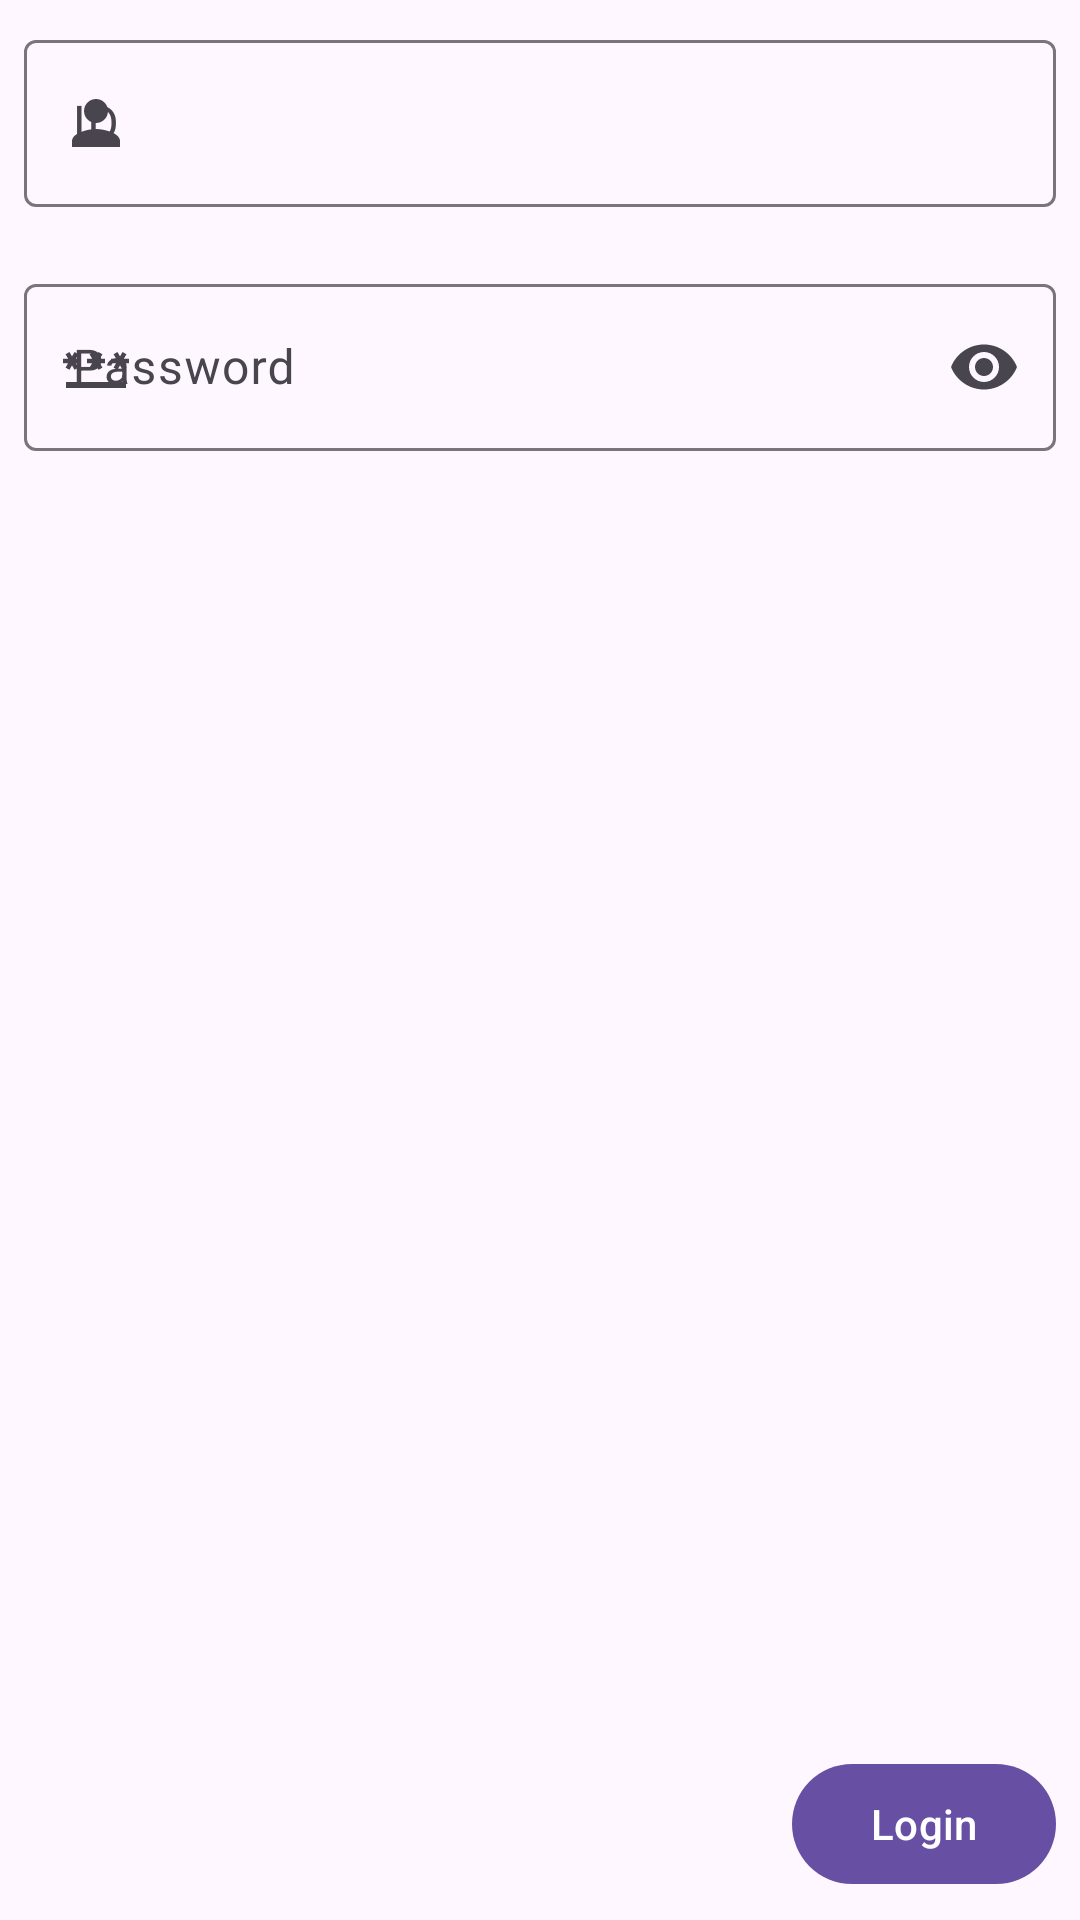

This screen was rendered from an Android layout file. Write that file and the resources it references.
<!-- AndroidManifest.xml: activity theme Theme.DanXiNative -->
<!-- res/layout/fragment_login.xml -->
<?xml version="1.0" encoding="utf-8"?>
<androidx.constraintlayout.widget.ConstraintLayout xmlns:android="http://schemas.android.com/apk/res/android"
    xmlns:app="http://schemas.android.com/apk/res-auto"
    xmlns:tools="http://schemas.android.com/tools"
    android:layout_width="match_parent"
    android:layout_height="match_parent"
    android:padding="8dp"
    tools:context=".ui.LoginFragment">


    <com.google.android.material.textfield.TextInputLayout
        android:id="@+id/frag_login_id_layout"
        android:layout_width="match_parent"
        android:layout_height="wrap_content"
        android:hint="@string/id"
        app:errorEnabled="true"
        app:layout_constraintStart_toStartOf="parent"
        app:layout_constraintTop_toTopOf="parent"
        app:startIconDrawable="@drawable/ic_baseline_person_24">

        <com.google.android.material.textfield.TextInputEditText
            android:layout_width="match_parent"
            android:layout_height="wrap_content" />
    </com.google.android.material.textfield.TextInputLayout>

    <com.google.android.material.textfield.TextInputLayout
        android:id="@+id/frag_login_password_layout"
        android:layout_width="match_parent"
        android:layout_height="wrap_content"
        android:hint="@string/prompt_password"
        app:endIconMode="password_toggle"
        app:errorEnabled="true"
        app:layout_constraintStart_toStartOf="parent"
        app:layout_constraintTop_toBottomOf="@id/frag_login_id_layout"
        app:startIconDrawable="@drawable/ic_baseline_password_24">

        <com.google.android.material.textfield.TextInputEditText
            android:layout_width="match_parent"
            android:layout_height="wrap_content"
            android:inputType="textPassword" />
    </com.google.android.material.textfield.TextInputLayout>

    <com.google.android.material.button.MaterialButton
        android:id="@+id/frag_login_login_button"
        android:layout_width="wrap_content"
        android:layout_height="wrap_content"
        android:text="@string/login_title"
        app:layout_constraintBottom_toBottomOf="parent"
        app:layout_constraintEnd_toEndOf="parent" />
</androidx.constraintlayout.widget.ConstraintLayout>
<!-- resources referenced by this layout -->
<resources>
  <!-- drawable ic_baseline_password_24 (drawable) -->
  <vector xmlns:android="http://schemas.android.com/apk/res/android"
      android:width="24dp"
      android:height="24dp"
      android:viewportWidth="24"
      android:viewportHeight="24"
      android:tint="?attr/colorOnBackground">
    <path
        android:fillColor="@android:color/white"
        android:pathData="M2,17h20v2H2V17zM3.15,12.95L4,11.47l0.85,1.48l1.3,-0.75L5.3,10.72H7v-1.5H5.3l0.85,-1.47L4.85,7L4,8.47L3.15,7l-1.3,0.75L2.7,9.22H1v1.5h1.7L1.85,12.2L3.15,12.95zM9.85,12.2l1.3,0.75L12,11.47l0.85,1.48l1.3,-0.75l-0.85,-1.48H15v-1.5h-1.7l0.85,-1.47L12.85,7L12,8.47L11.15,7l-1.3,0.75l0.85,1.47H9v1.5h1.7L9.85,12.2zM23,9.22h-1.7l0.85,-1.47L20.85,7L20,8.47L19.15,7l-1.3,0.75l0.85,1.47H17v1.5h1.7l-0.85,1.48l1.3,0.75L20,11.47l0.85,1.48l1.3,-0.75l-0.85,-1.48H23V9.22z"/>
  </vector>
  <!-- drawable ic_baseline_person_24 (drawable) -->
  <vector android:height="24dp" android:tint="?attr/colorOnBackground"
      android:viewportHeight="24" android:viewportWidth="24"
      android:width="24dp" xmlns:android="http://schemas.android.com/apk/res/android">
      <path android:fillColor="@android:color/white" android:pathData="M12,12c2.21,0 4,-1.79 4,-4s-1.79,-4 -4,-4 -4,1.79 -4,4 1.79,4 4,4zM12,14c-2.67,0 -8,1.34 -8,4v2h16v-2c0,-2.66 -5.33,-4 -8,-4z"/>
  </vector>
  <string name="id">ID</string>
  <string name="login_title">Login</string>
  <string name="prompt_password">Password</string>
  <style name="Theme.DanXiNative" parent="Base.Theme.DanXiNative" />
  <style name="Base.Theme.DanXiNative" parent="Theme.Material3.DayNight.NoActionBar">
          
  
          <item name="aboutPageHeaderBackground">?attr/colorPrimary</item>
          <item name="aboutPageHeaderTextColor">?attr/colorOnPrimary</item>
          <item name="aboutPageHeaderContentScrim">?attr/colorPrimaryDark</item>
      </style>
</resources>
